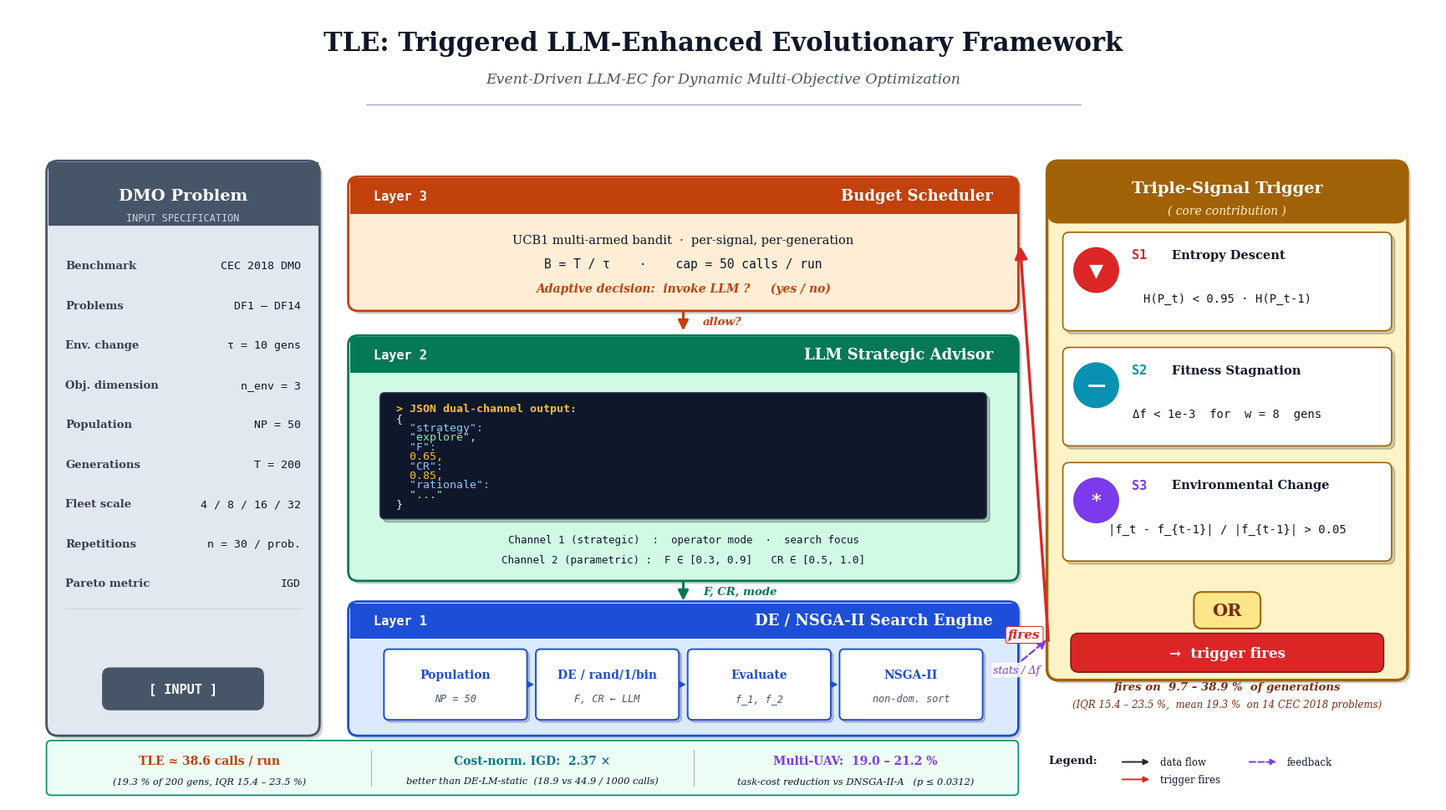

This chart was generated by the following Python code:
#!/usr/bin/env python
"""
T68 v4 (rev2): TLE Framework figure - clean, journal-quality redesign.

Layout: 18x9 inches, three-column architecture with annotated process flow.
"""
from __future__ import annotations
import matplotlib.pyplot as plt
import matplotlib.patches as mpatches
from matplotlib.patches import FancyBboxPatch, Rectangle, FancyArrowPatch, Circle
import matplotlib as mpl
from pathlib import Path
import shutil

mpl.rcParams['font.family'] = 'DejaVu Serif'
mpl.rcParams['font.size'] = 10
mpl.rcParams['savefig.dpi'] = 300

# ---- Style constants ------------------------------------------------------
C_DMO_FILL, C_DMO_EDGE = '#e2e8f0', '#475569'
C_L1_FILL, C_L1_EDGE   = '#dbeafe', '#1d4ed8'
C_L2_FILL, C_L2_EDGE   = '#d1fae5', '#047857'
C_L3_FILL, C_L3_EDGE   = '#ffedd5', '#c2410c'
C_TRIG_FILL, C_TRIG_EDGE = '#fef3c7', '#a16207'
C_CODE_BG = '#0f172a'
C_CODE_TXT = '#e2e8f0'
C_CODE_KEY = '#93c5fd'
C_CODE_STR = '#86efac'
C_CODE_NUM = '#fbbf24'

# ---- Figure setup ---------------------------------------------------------
fig = plt.figure(figsize=(18, 9.5))
ax = fig.add_axes([0, 0, 1, 1])
ax.set_xlim(0, 18)
ax.set_ylim(0, 10)
ax.set_aspect('equal')
ax.axis('off')

# ---- Helpers --------------------------------------------------------------
def shadow_box(x, y, w, h, fc, ec, lw=1.6, r=0.10, sh_off=0.04, sh_alpha=0.18):
    s = FancyBboxPatch((x + sh_off, y - sh_off), w, h,
                       boxstyle=f'round,pad=0.02,rounding_size={r}',
                       linewidth=0, facecolor='black', alpha=sh_alpha, zorder=1)
    ax.add_patch(s)
    b = FancyBboxPatch((x, y), w, h,
                       boxstyle=f'round,pad=0.02,rounding_size={r}',
                       linewidth=lw, facecolor=fc, edgecolor=ec, zorder=2)
    ax.add_patch(b)
    return b

def header_bar(x, y, w, h, fc, title_left, title_right, title_l_color='white', title_r_color='white'):
    bar = FancyBboxPatch((x, y), w, h,
                         boxstyle='round,pad=0.02,rounding_size=0.08',
                         facecolor=fc, edgecolor='none', zorder=3)
    ax.add_patch(bar)
    # bottom rectangle to make the bar only have rounded TOP corners is complex;
    # just use rectangle
    return bar

def arrow(x1, y1, x2, y2, color='#1f2937', lw=1.8, style='-', mutation=18):
    a = FancyArrowPatch((x1, y1), (x2, y2),
                        arrowstyle='-|>', mutation_scale=mutation,
                        linewidth=lw, color=color, linestyle=style,
                        connectionstyle='arc3', zorder=3)
    ax.add_patch(a)

# ============================================================================
# TITLE BAR
# ============================================================================
ax.text(9.0, 9.55, 'TLE: Triggered LLM-Enhanced Evolutionary Framework',
        ha='center', va='center', fontsize=22, fontweight='bold', color='#0f172a')
ax.text(9.0, 9.10, 'Event-Driven LLM-EC for Dynamic Multi-Objective Optimization',
        ha='center', va='center', fontsize=12.5, style='italic', color='#475569')
ax.plot([4.5, 13.5], [8.78, 8.78], color='#94a3b8', linewidth=0.8, zorder=2)

# ============================================================================
# LEFT COLUMN — DMO Problem (input)
# ============================================================================
LX, LY, LW, LH = 0.5, 0.85, 3.4, 7.20
shadow_box(LX, LY, LW, LH, C_DMO_FILL, C_DMO_EDGE, lw=2.0, r=0.15)
# Header bar
hb = Rectangle((LX, LY + LH - 0.80), LW, 0.80, facecolor=C_DMO_EDGE, edgecolor='none', zorder=3)
ax.add_patch(hb)
ax.text(LX + LW/2, LY + LH - 0.42, 'DMO Problem',
        ha='center', va='center', fontsize=14, fontweight='bold', color='white')
ax.text(LX + LW/2, LY + LH - 0.70, 'INPUT SPECIFICATION',
        ha='center', va='center', fontsize=8.5, color='#cbd5e1', family='monospace')

# spec rows
spec_lines = [
    ('Benchmark',       'CEC 2018 DMO'),
    ('Problems',        'DF1 — DF14'),
    ('Env. change',     'τ = 10 gens'),
    ('Obj. dimension',  'n_env = 3'),
    ('Population',      'NP = 50'),
    ('Generations',     'T = 200'),
    ('Fleet scale',     '4 / 8 / 16 / 32'),
    ('Repetitions',     'n = 30 / prob.'),
    ('Pareto metric',   'IGD'),
]
y0 = LY + LH - 1.30
for label, val in spec_lines:
    ax.text(LX + 0.22, y0, label, ha='left', va='center',
            fontsize=9.5, color='#334155', fontweight='bold')
    ax.text(LX + LW - 0.22, y0, val, ha='right', va='center',
            fontsize=9.5, color='#0f172a', family='monospace')
    y0 -= 0.50

# divider
ax.plot([LX + 0.22, LX + LW - 0.22], [y0 + 0.18, y0 + 0.18],
        color='#cbd5e1', linewidth=0.7, zorder=3)
# input tag
tag = FancyBboxPatch((LX + 0.70, LY + 0.32), LW - 1.4, 0.50,
                     boxstyle='round,pad=0.02,rounding_size=0.10',
                     facecolor=C_DMO_EDGE, edgecolor='none', zorder=3)
ax.add_patch(tag)
ax.text(LX + LW/2, LY + 0.57, '[ INPUT ]', ha='center', va='center',
        fontsize=11, fontweight='bold', color='white', family='monospace')

# ============================================================================
# CENTER COLUMN — 3 layers
# ============================================================================
CX, CW = 4.3, 8.4
# Layer 3 (top): Budget Scheduler
L3X, L3Y, L3W, L3H = CX, 6.20, CW, 1.65
shadow_box(L3X, L3Y, L3W, L3H, C_L3_FILL, C_L3_EDGE, lw=2.0, r=0.12)
hd = Rectangle((L3X, L3Y + L3H - 0.45), L3W, 0.45, facecolor=C_L3_EDGE, edgecolor='none', zorder=3)
ax.add_patch(hd)
ax.text(L3X + 0.30, L3Y + L3H - 0.22, 'Layer 3',
        ha='left', va='center', fontsize=11, fontweight='bold', color='white', family='monospace')
ax.text(L3X + L3W - 0.30, L3Y + L3H - 0.22, 'Budget Scheduler',
        ha='right', va='center', fontsize=13, fontweight='bold', color='white')
ax.text(L3X + L3W/2, L3Y + L3H - 0.78,
        'UCB1 multi-armed bandit  ·  per-signal, per-generation',
        ha='center', va='center', fontsize=10.5, color='#0f172a')
ax.text(L3X + L3W/2, L3Y + L3H - 1.08,
        'B = T / τ    ·    cap = 50 calls / run',
        ha='center', va='center', fontsize=10.5, family='monospace', color='#0f172a')
ax.text(L3X + L3W/2, L3Y + L3H - 1.38,
        'Adaptive decision:  invoke LLM ?     (yes / no)',
        ha='center', va='center', fontsize=10, style='italic', color=C_L3_EDGE, fontweight='bold')

# Arrow L3 → L2
arrow(L3X + L3W/2, L3Y, L3X + L3W/2, L3Y - 0.30, color=C_L3_EDGE, lw=2.2)
ax.text(L3X + L3W/2 + 0.25, L3Y - 0.15, 'allow?', ha='left', va='center',
        fontsize=9.5, color=C_L3_EDGE, style='italic', fontweight='bold')

# Layer 2 — LLM Strategic Advisor
L2X, L2Y, L2W, L2H = CX, 2.80, CW, 3.05
shadow_box(L2X, L2Y, L2W, L2H, C_L2_FILL, C_L2_EDGE, lw=2.0, r=0.12)
hd = Rectangle((L2X, L2Y + L2H - 0.45), L2W, 0.45, facecolor=C_L2_EDGE, edgecolor='none', zorder=3)
ax.add_patch(hd)
ax.text(L2X + 0.30, L2Y + L2H - 0.22, 'Layer 2',
        ha='left', va='center', fontsize=11, fontweight='bold', color='white', family='monospace')
ax.text(L2X + L2W - 0.30, L2Y + L2H - 0.22, 'LLM Strategic Advisor',
        ha='right', va='center', fontsize=13, fontweight='bold', color='white')
ax.text(L2X + L2W/2, L2Y + L2H - 0.78,
        'Local LLM via Ollama   ·   Qwen-2.5-7B-Instruct (chat-tuned)',
        ha='center', va='center', fontsize=10, color='#0f172a')

# JSON code block
JSON_X, JSON_Y, JSON_W, JSON_H = L2X + 0.40, L2Y + 0.78, L2W - 0.80, 1.55
sj = FancyBboxPatch((JSON_X + 0.04, JSON_Y - 0.04), JSON_W, JSON_H,
                    boxstyle='round,pad=0.02,rounding_size=0.06',
                    facecolor='black', alpha=0.22, zorder=3)
ax.add_patch(sj)
jc = FancyBboxPatch((JSON_X, JSON_Y), JSON_W, JSON_H,
                    boxstyle='round,pad=0.02,rounding_size=0.06',
                    facecolor=C_CODE_BG, edgecolor='#334155', linewidth=1.0, zorder=4)
ax.add_patch(jc)

# JSON content as one string with colored spans using a custom approach
# Use multiple text() calls per line for coloring
json_lines = [
    ('> JSON dual-channel output:',         'header'),
    ('{',                                   'punct'),
    ('  "strategy":',                       'key'),
    ('  "explore",',                        'str'),
    ('  "F":',                              'key'),
    ('  0.65,',                             'num'),
    ('  "CR":',                             'key'),
    ('  0.85,',                             'num'),
    ('  "rationale":',                      'key'),
    ('  "..."',                             'str'),
    ('}',                                   'punct'),
]
y = JSON_Y + JSON_H - 0.18
x = JSON_X + 0.18
line_h = 0.12
for txt, kind in json_lines:
    if kind == 'header':
        ax.text(x, y, txt, ha='left', va='center',
                fontsize=9.5, color='#fbbf24', family='monospace',
                fontweight='bold', zorder=5)
    elif kind == 'key':
        ax.text(x, y, txt, ha='left', va='center',
                fontsize=9.5, color=C_CODE_KEY, family='monospace', zorder=5)
    elif kind == 'str':
        ax.text(x, y, txt, ha='left', va='center',
                fontsize=9.5, color=C_CODE_STR, family='monospace', zorder=5)
    elif kind == 'num':
        ax.text(x, y, txt, ha='left', va='center',
                fontsize=9.5, color=C_CODE_NUM, family='monospace', zorder=5)
    else:
        ax.text(x, y, txt, ha='left', va='center',
                fontsize=9.5, color=C_CODE_TXT, family='monospace', zorder=5)
    y -= line_h

# Layer 2 footer — dual-channel labels
ax.text(L2X + L2W/2, L2Y + 0.50,
        'Channel 1 (strategic)  :  operator mode  ·  search focus',
        ha='center', va='center', fontsize=9, color='#0f172a', family='monospace')
ax.text(L2X + L2W/2, L2Y + 0.25,
        'Channel 2 (parametric) :  F ∈ [0.3, 0.9]   CR ∈ [0.5, 1.0]',
        ha='center', va='center', fontsize=9, color='#0f172a', family='monospace')

# Arrow L2 → L1
arrow(L2X + L2W/2, L2Y, L2X + L2W/2, L2Y - 0.30, color=C_L2_EDGE, lw=2.2)
ax.text(L2X + L3W/2 + 0.25, L2Y - 0.15, 'F, CR, mode', ha='left', va='center',
        fontsize=9.5, color=C_L2_EDGE, style='italic', fontweight='bold')

# Layer 1 — DE/NSGA-II Search Engine
L1X, L1Y, L1W, L1H = CX, 0.85, CW, 1.65
shadow_box(L1X, L1Y, L1W, L1H, C_L1_FILL, C_L1_EDGE, lw=2.0, r=0.12)
hd = Rectangle((L1X, L1Y + L1H - 0.45), L1W, 0.45, facecolor=C_L1_EDGE, edgecolor='none', zorder=3)
ax.add_patch(hd)
ax.text(L1X + 0.30, L1Y + L1H - 0.22, 'Layer 1',
        ha='left', va='center', fontsize=11, fontweight='bold', color='white', family='monospace')
ax.text(L1X + L1W - 0.30, L1Y + L1H - 0.22, 'DE / NSGA-II Search Engine',
        ha='right', va='center', fontsize=13, fontweight='bold', color='white')

# 4 sub-pipeline boxes (bigger, more breathing room)
SUB_Y, SUB_H = L1Y + 0.20, 0.85
sub_w = (L1W - 0.90 - 3 * 0.15) / 4
sub_x = L1X + 0.45
sub_specs = [
    ('Population',  'NP = 50'),
    ('DE / rand/1/bin', 'F, CR ← LLM'),
    ('Evaluate',  'f_1, f_2'),
    ('NSGA-II',  'non-dom. sort'),
]
for i, (label, sub) in enumerate(sub_specs):
    bx = sub_x + i * (sub_w + 0.15)
    sb = FancyBboxPatch((bx + 0.03, SUB_Y - 0.03), sub_w, SUB_H,
                        boxstyle='round,pad=0.02,rounding_size=0.06',
                        facecolor='black', alpha=0.18, zorder=3)
    ax.add_patch(sb)
    pb = FancyBboxPatch((bx, SUB_Y), sub_w, SUB_H,
                        boxstyle='round,pad=0.02,rounding_size=0.06',
                        facecolor='white', edgecolor=C_L1_EDGE, linewidth=1.4, zorder=4)
    ax.add_patch(pb)
    # Label
    ax.text(bx + sub_w/2, SUB_Y + SUB_H - 0.30, label,
            ha='center', va='center', fontsize=10, fontweight='bold', color=C_L1_EDGE, zorder=6)
    # Sub
    ax.text(bx + sub_w/2, SUB_Y + 0.25, sub,
            ha='center', va='center', fontsize=8.5, color='#475569', family='monospace', style='italic', zorder=6)
    # Arrow to next
    if i < 3:
        arrow(bx + sub_w + 0.01, SUB_Y + SUB_H/2, bx + sub_w + 0.14, SUB_Y + SUB_H/2,
              color=C_L1_EDGE, lw=1.5, mutation=12)

# ============================================================================
# RIGHT COLUMN — Triple-Signal Trigger
# ============================================================================
RX, RY, RW, RH = 13.1, 1.55, 4.5, 6.50
shadow_box(RX, RY, RW, RH, C_TRIG_FILL, C_TRIG_EDGE, lw=2.5, r=0.15)
# Header bar
hb = FancyBboxPatch((RX, RY + RH - 0.75), RW, 0.75,
                    boxstyle='round,pad=0.02,rounding_size=0.15',
                    facecolor=C_TRIG_EDGE, edgecolor='none', zorder=3)
ax.add_patch(hb)
ax.text(RX + RW/2, RY + RH - 0.32, 'Triple-Signal Trigger',
        ha='center', va='center', fontsize=14, fontweight='bold', color='white')
ax.text(RX + RW/2, RY + RH - 0.60, '( core contribution )',
        ha='center', va='center', fontsize=10, style='italic', color='#fef3c7')

# 3 signal cards
SIG_H = 1.20
GAP = 0.25
sig_y = RY + RH - 0.90 - SIG_H
sigs = [
    ('S1', 'Entropy Descent',     'H(P_t) < 0.95 · H(P_t-1)',          '▼', '#dc2626'),
    ('S2', 'Fitness Stagnation',  'Δf < 1e-3  for  w = 8  gens',       '—', '#0891b2'),
    ('S3', 'Environmental Change','|f_t - f_{t-1}| / |f_{t-1}| > 0.05', '*', '#7c3aed'),
]
for i, (tag, name, formula, icon, icon_color) in enumerate(sigs):
    cy = sig_y - i * (SIG_H + GAP)
    sb = FancyBboxPatch((RX + 0.20 + 0.04, cy - 0.04), RW - 0.40, SIG_H,
                        boxstyle='round,pad=0.02,rounding_size=0.08',
                        facecolor='black', alpha=0.18, zorder=3)
    ax.add_patch(sb)
    cb = FancyBboxPatch((RX + 0.20, cy), RW - 0.40, SIG_H,
                        boxstyle='round,pad=0.02,rounding_size=0.08',
                        facecolor='white', edgecolor=C_TRIG_EDGE, linewidth=1.2, zorder=4)
    ax.add_patch(cb)
    # Icon circle (left)
    icon_circ = Circle((RX + 0.60, cy + SIG_H * 0.62), 0.30,
                       facecolor=icon_color, edgecolor='white', linewidth=1.5, zorder=5)
    ax.add_patch(icon_circ)
    ax.text(RX + 0.60, cy + SIG_H * 0.62, icon,
            ha='center', va='center', fontsize=16, fontweight='bold', color='white', zorder=6)
    # Tag
    ax.text(RX + 1.05, cy + SIG_H * 0.78, tag,
            ha='left', va='center', fontsize=11, fontweight='bold',
            color=icon_color, family='monospace', zorder=6)
    # Name
    ax.text(RX + 1.55, cy + SIG_H * 0.78, name,
            ha='left', va='center', fontsize=10.5, fontweight='bold', color='#0f172a', zorder=6)
    # Formula (centered, full width)
    ax.text(RX + (RW - 0.40) / 2 + 0.20, cy + SIG_H * 0.32, formula,
            ha='center', va='center', fontsize=10, color='#0f172a', family='monospace', zorder=6)

# OR gate (below S3, above button)
or_y = RY + 0.65
or_box = FancyBboxPatch((RX + RW/2 - 0.40, or_y), 0.80, 0.42,
                        boxstyle='round,pad=0.02,rounding_size=0.10',
                        facecolor='#fde68a', edgecolor=C_TRIG_EDGE, linewidth=1.5, zorder=4)
ax.add_patch(or_box)
ax.text(RX + RW/2, or_y + 0.21, 'OR', ha='center', va='center',
        fontsize=15, fontweight='bold', color='#7c2d12', zorder=6)

# trigger fires button
btn = FancyBboxPatch((RX + 0.30, RY + 0.10), RW - 0.60, 0.45,
                     boxstyle='round,pad=0.02,rounding_size=0.10',
                     facecolor='#dc2626', edgecolor='#7f1d1d', linewidth=1.2, zorder=4)
ax.add_patch(btn)
ax.text(RX + RW/2, RY + 0.32, '→  trigger fires',
        ha='center', va='center', fontsize=12, fontweight='bold', color='white', zorder=6)

# Empirical cost line (below trigger box)
ax.text(RX + RW/2, RY - 0.10,
        'fires on  9.7 – 38.9 %  of generations',
        ha='center', va='center', fontsize=9.5, color='#7c2d12',
        style='italic', fontweight='bold')
ax.text(RX + RW/2, RY - 0.32,
        '(IQR 15.4 – 23.5 %,  mean 19.3 %  on 14 CEC 2018 problems)',
        ha='center', va='center', fontsize=8.5, color='#7c2d12', style='italic')

# ============================================================================
# CROSS-COLUMN ARROWS
# ============================================================================
# Trigger → Layer 3 (allow?)
arrow(RX, RY + 0.45, L3X + L3W + 0.04, L3Y + L3H * 0.50,
      color='#dc2626', lw=2.4, mutation=22)
# "fires" label
ax.text(RX - 0.10, RY + 0.55, 'fires',
        ha='right', va='center', fontsize=11, fontweight='bold',
        color='#dc2626', style='italic',
        bbox=dict(boxstyle='round,pad=0.20', facecolor='white',
                  edgecolor='#dc2626', linewidth=0.8, alpha=0.95), zorder=6)

# Layer 1 → Trigger (stats / Δf, feedback)
arrow(L1X + L1W + 0.04, L1Y + L1H * 0.55, RX, L1Y + L1H * 0.55 + 0.30,
      color='#7c3aed', lw=1.6, style='--', mutation=16)
ax.text((L1X + L1W + RX)/2 - 0.20, L1Y + L1H * 0.55 - 0.10, 'stats / Δf',
        ha='center', va='center', fontsize=9, color='#7c3aed', style='italic',
        bbox=dict(boxstyle='round,pad=0.18', facecolor='white',
                  edgecolor='none', alpha=0.85), zorder=5)

# ============================================================================
# BOTTOM STRIP — Empirical cost summary
# ============================================================================
BSX, BSY, BSW, BSH = 0.5, 0.10, 12.2, 0.65
sb = FancyBboxPatch((BSX, BSY), BSW, BSH,
                    boxstyle='round,pad=0.02,rounding_size=0.06',
                    facecolor='#ecfdf5', edgecolor='#059669', linewidth=1.3, zorder=2)
ax.add_patch(sb)
metrics = [
    ('TLE ≈ 38.6 calls / run',      '(19.3 % of 200 gens, IQR 15.4 – 23.5 %)',     C_L3_EDGE),
    ('Cost-norm. IGD:  2.37 ×',     'better than DE-LM-static  (18.9 vs 44.9 / 1000 calls)', '#0e7490'),
    ('Multi-UAV:  19.0 – 21.2 %',   'task-cost reduction vs DNSGA-II-A   (p ≤ 0.0312)',     '#7c3aed'),
]
seg_w = BSW / 3
for i, (m, sub, c) in enumerate(metrics):
    sx = BSX + i * seg_w
    ax.text(sx + seg_w/2, BSY + 0.42, m,
            ha='center', va='center', fontsize=10, fontweight='bold', color=c)
    ax.text(sx + seg_w/2, BSY + 0.16, sub,
            ha='center', va='center', fontsize=8.2, color='#0f172a', style='italic')
    if i < 2:
        ax.plot([sx + seg_w, sx + seg_w], [BSY + 0.10, BSY + BSH - 0.10],
                color='#94a3b8', linewidth=0.6, zorder=3)

# Legend
ax.text(13.1, BSY + 0.42, 'Legend:', ha='left', va='center',
        fontsize=9.5, fontweight='bold', color='#0f172a')
# arrow symbols with labels
ax.add_patch(FancyArrowPatch((14.0, BSY + 0.40), (14.4, BSY + 0.40),
                              arrowstyle='-|>', mutation_scale=10,
                              color='#1f2937', linewidth=1.4))
ax.text(14.5, BSY + 0.40, 'data flow', ha='left', va='center', fontsize=8.5, color='#0f172a')
ax.add_patch(FancyArrowPatch((14.0, BSY + 0.18), (14.4, BSY + 0.18),
                              arrowstyle='-|>', mutation_scale=10,
                              color='#dc2626', linewidth=1.4))
ax.text(14.5, BSY + 0.18, 'trigger fires', ha='left', va='center', fontsize=8.5, color='#0f172a')
ax.add_patch(FancyArrowPatch((15.6, BSY + 0.40), (16.0, BSY + 0.40),
                              arrowstyle='-|>', mutation_scale=10,
                              color='#7c3aed', linewidth=1.4, linestyle='--'))
ax.text(16.1, BSY + 0.40, 'feedback', ha='left', va='center', fontsize=8.5, color='#0f172a')

# ============================================================================
# Save
# ============================================================================
out_png = Path(r'D:\新论文\论文\_submission\tle_architecture_v4.png')
out_pdf = out_png.with_suffix('.pdf')
fig.savefig(out_png, bbox_inches='tight', facecolor='white', dpi=300)
fig.savefig(out_pdf, bbox_inches='tight', facecolor='white')
print(f'Saved {out_png}')
print(f'Saved {out_pdf}')
plt.close()

fig_dir = Path(r'D:\新论文\实验\results\figures')
fig_dir.mkdir(parents=True, exist_ok=True)
shutil.copy2(out_png, fig_dir / 'tle_architecture_v4.png')
shutil.copy2(out_pdf, fig_dir / 'tle_architecture_v4.pdf')
print(f'Copied to {fig_dir}')
